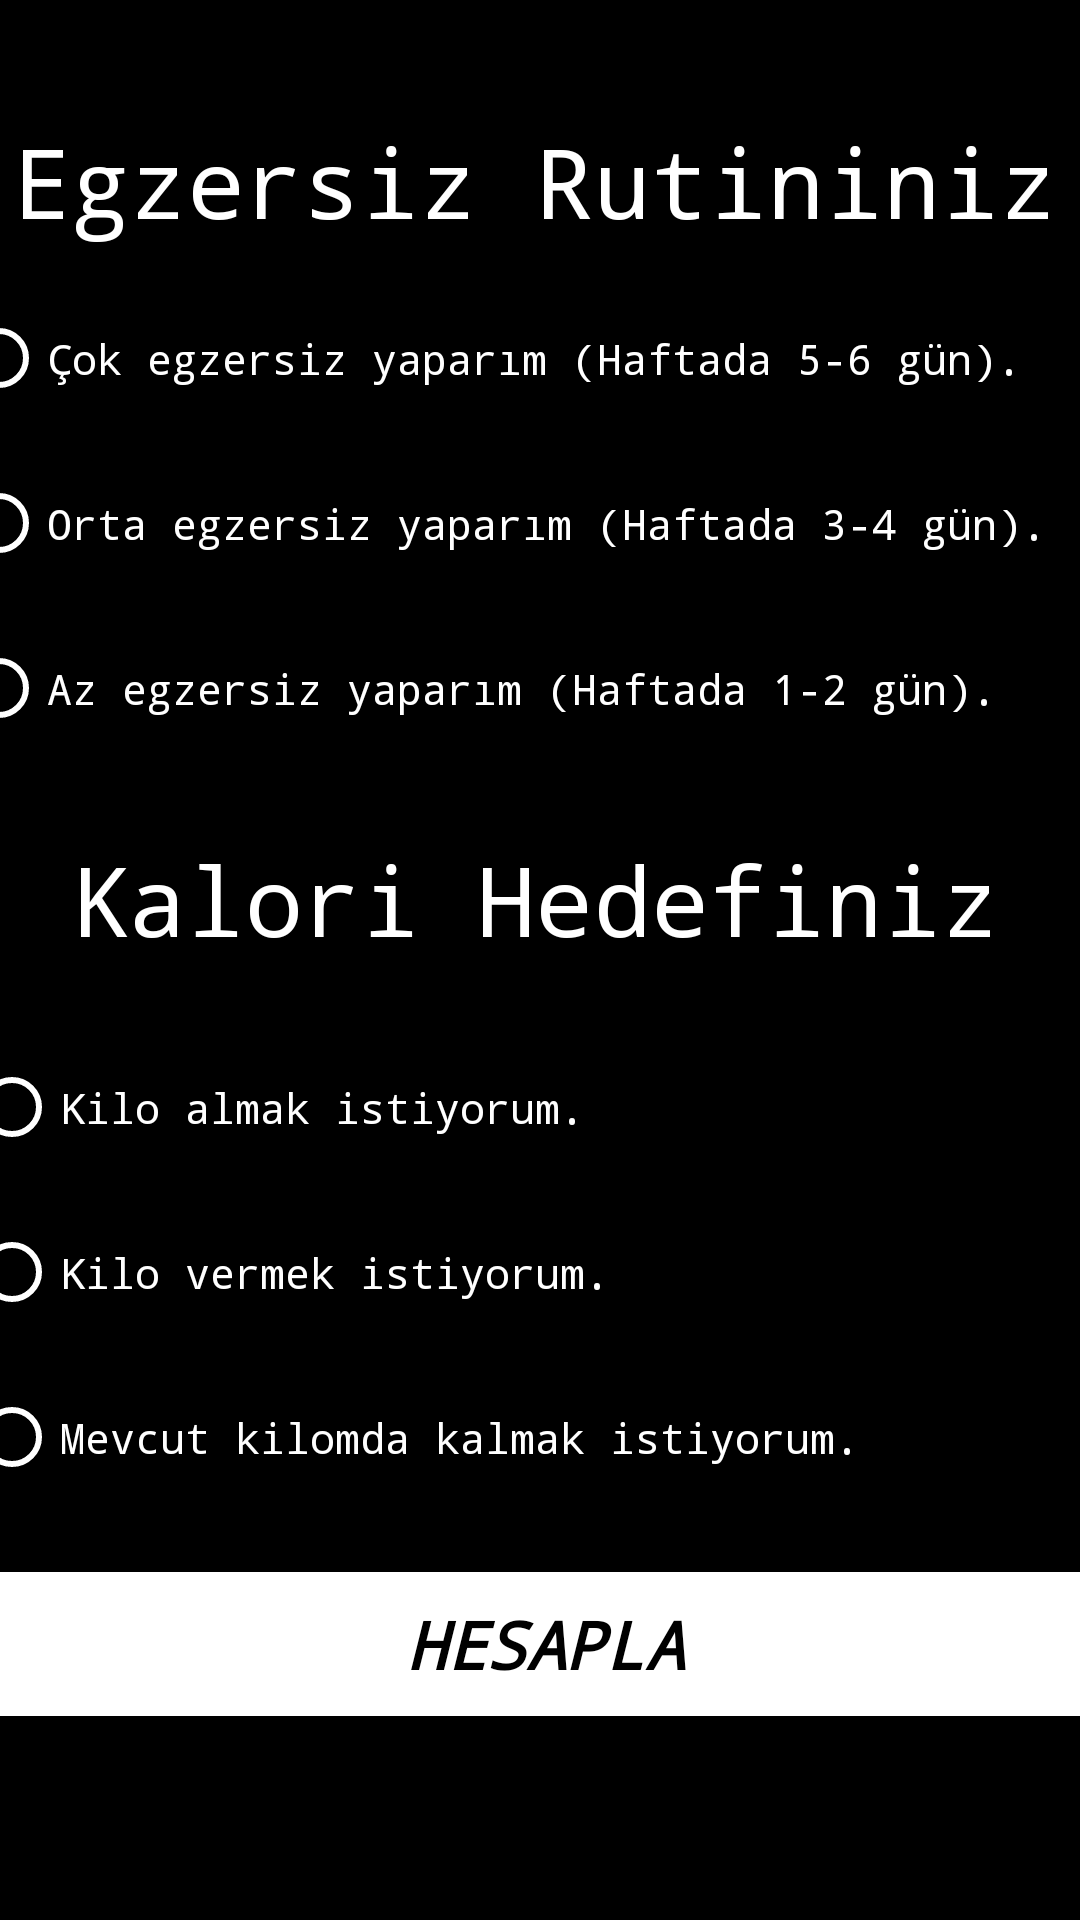

Android layout source for this screen:
<!-- AndroidManifest.xml: application theme Theme.AppCompat.NoActionBar -->
<!-- res/layout/activity_ne_yemeliyim_ana_sayfa2.xml -->
<?xml version="1.0" encoding="utf-8"?>
<androidx.constraintlayout.widget.ConstraintLayout xmlns:android="http://schemas.android.com/apk/res/android"
    xmlns:app="http://schemas.android.com/apk/res-auto"
    xmlns:tools="http://schemas.android.com/tools"
    android:layout_width="match_parent"
    android:layout_height="match_parent"
    android:background="#000000"
    tools:context=".NeYemeliyimAnaSayfa2">

    <TextView
        android:id="@+id/tv_egzrutin"
        android:layout_width="391dp"
        android:layout_height="50dp"
        android:layout_marginStart="32dp"
        android:layout_marginEnd="32dp"
        android:fontFamily="monospace"
        android:text=" Egzersiz Rutininiz"
        android:textColor="@color/white"
        android:textSize="32dp"
        app:layout_constraintBottom_toBottomOf="parent"
        app:layout_constraintEnd_toEndOf="parent"
        app:layout_constraintStart_toStartOf="parent"
        app:layout_constraintTop_toTopOf="parent"
        app:layout_constraintVertical_bias="0.066" />

    <RadioGroup
        android:id="@+id/radioGroupEgzersiz"
        android:layout_width="396dp"
        android:layout_height="165dp"
        app:layout_constraintBottom_toBottomOf="parent"
        app:layout_constraintEnd_toEndOf="parent"
        app:layout_constraintHorizontal_bias="0.466"
        app:layout_constraintStart_toStartOf="parent"
        app:layout_constraintTop_toTopOf="parent"
        app:layout_constraintVertical_bias="0.194">

        <RadioButton
            android:id="@+id/rb_cokegzersiz"
            android:layout_width="match_parent"
            android:fontFamily="monospace"
            android:buttonTint="@android:color/white"
            android:layout_height="55dp"
            android:textColor="@color/white"
            android:text="Çok egzersiz yaparım (Haftada 5-6 gün)." />

        <RadioButton
            android:id="@+id/rb_ortaegzersiz"
            android:layout_width="match_parent"
            android:layout_height="55dp"
            android:buttonTint="@android:color/white"
            android:fontFamily="monospace"
            android:textColor="@color/white"
            android:text="Orta egzersiz yaparım (Haftada 3-4 gün)." />

        <RadioButton
            android:id="@+id/rb_azegzersiz"
            android:layout_width="match_parent"
            android:layout_height="55dp"
            android:fontFamily="monospace"
            android:buttonTint="@android:color/white"
            android:textColor="@color/white"
            android:text="Az egzersiz yaparım (Haftada 1-2 gün)." />
    </RadioGroup>

    <TextView
        android:id="@+id/tv_kalorihedef"
        android:layout_width="391dp"
        android:layout_height="67dp"
        android:layout_marginStart="32dp"
        android:layout_marginEnd="32dp"
        android:fontFamily="monospace"
        android:text="  Kalori Hedefiniz"
        android:textColor="@color/white"
        android:textSize="32dp"
        app:layout_constraintBottom_toBottomOf="parent"
        app:layout_constraintEnd_toEndOf="parent"
        app:layout_constraintStart_toStartOf="parent"
        app:layout_constraintTop_toTopOf="parent"
        app:layout_constraintVertical_bias="0.486" />

    <RadioGroup
        android:id="@+id/radioGroupKiloHedefi"
        android:layout_width="386dp"
        android:layout_height="163dp"
        app:layout_constraintBottom_toBottomOf="parent"
        app:layout_constraintEnd_toEndOf="parent"
        app:layout_constraintHorizontal_bias="0.48"
        app:layout_constraintStart_toStartOf="parent"
        app:layout_constraintTop_toTopOf="parent"
        app:layout_constraintVertical_bias="0.716" >

        <RadioButton
            android:id="@+id/rb_kiloal"
            android:layout_width="match_parent"
            android:layout_height="55dp"
            android:buttonTint="@android:color/white"
            android:fontFamily="monospace"
            android:textColor="@color/white"
            android:text="Kilo almak istiyorum." />

        <RadioButton
            android:id="@+id/rb_kilover"
            android:layout_width="match_parent"
            android:layout_height="55dp"
            android:fontFamily="monospace"
            android:textColor="@color/white"
            android:buttonTint="@android:color/white"
            android:text="Kilo vermek istiyorum." />

        <RadioButton
            android:id="@+id/rb_kiloayni"
            android:layout_width="match_parent"
            android:layout_height="55dp"
            android:buttonTint="@android:color/white"
            android:fontFamily="monospace"
            android:textColor="@color/white"
            android:text="Mevcut kilomda kalmak istiyorum." />
    </RadioGroup>

    <Button
        android:id="@+id/btn_hesapla"
        android:layout_width="395dp"
        android:layout_height="60dp"
        android:text="HESAPLA"
        android:fontFamily="monospace"
        android:textSize="22dp"
        android:textStyle="bold|italic"
        android:backgroundTint="@color/design_default_color_on_primary"
        android:textColor="@color/black"
        app:layout_constraintBottom_toBottomOf="parent"
        app:layout_constraintEnd_toEndOf="parent"
        app:layout_constraintHorizontal_bias="0.464"
        app:layout_constraintStart_toStartOf="parent"
        app:layout_constraintTop_toTopOf="parent"
        app:layout_constraintVertical_bias="0.893" />

</androidx.constraintlayout.widget.ConstraintLayout>
<!-- resources referenced by this layout -->
<resources>

  <!-- not gathered from this repository: default colours our renderer supplied (Android Studio template values) -->
  <color name="black">#FF000000</color>
  <color name="white">#FFFFFFFF</color>
</resources>
